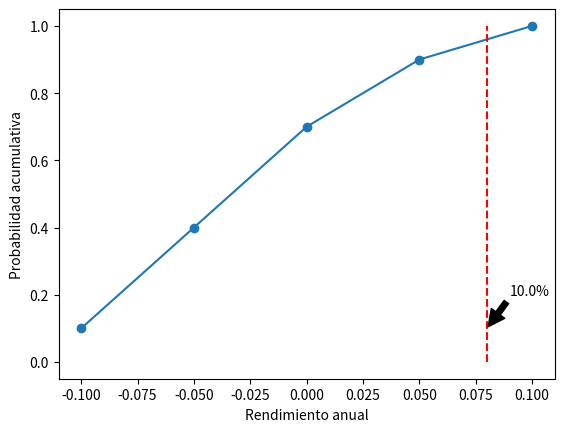

The matplotlib source for this figure:
"""
import numpy as np
import matplotlib.pyplot as plt

# Definir los parámetros del problema
resistencias_posibles = np.array([20, 24, 28, 32, 36, 40])  # en MPa
probabilidades = np.array([0.05, 0.15, 0.3, 0.35, 0.10, 0.05])

# Calcular la distribución acumulativa
distribucion_acumulativa = np.cumsum(probabilidades)
resistencia_minima = 30
probabilidad_resistencia_minima = 1 - distribucion_acumulativa[np.searchsorted(resistencias_posibles, resistencia_minima, side="right")-1]

# Graficar la distribución acumulativa
plt.plot(resistencias_posibles, distribucion_acumulativa, '-o')
plt.plot([resistencia_minima, resistencia_minima], [0, 1], '--r')
plt.annotate("{:.1f}%".format(probabilidad_resistencia_minima*100), xy=(resistencia_minima, probabilidad_resistencia_minima), xytext=(resistencia_minima+1, probabilidad_resistencia_minima+0.1),
             arrowprops=dict(facecolor='black', shrink=0.05))
plt.xlabel("Resistencia a la compresión (MPa)")
plt.ylabel("Probabilidad acumulativa")
plt.show()

print("La probabilidad de que la resistencia sea mayor o igual a {} MPa es de {:.2f}%".format(resistencia_minima, probabilidad_resistencia_minima*100))
"""

import numpy as np
import matplotlib.pyplot as plt

# Definir los parámetros del problema
tasa_interes = 0.03
crecimiento_deseado = 0.05
rendimientos_posibles = np.array([-0.1, -0.05, 0, 0.05, 0.1])
probabilidades = np.array([0.1, 0.3, 0.3, 0.2, 0.1])

# Calcular la distribución acumulativa
distribucion_acumulativa = np.cumsum(probabilidades)
rendimiento_minimo = tasa_interes + crecimiento_deseado
probabilidad_rendimiento_minimo = 1 - distribucion_acumulativa[np.searchsorted(rendimientos_posibles, rendimiento_minimo, side="right")-1]

# Graficar la distribución acumulativa
plt.plot(rendimientos_posibles, distribucion_acumulativa, '-o')
plt.plot([rendimiento_minimo, rendimiento_minimo], [0, 1], '--r')
plt.annotate("{:.1f}%".format(probabilidad_rendimiento_minimo*100), xy=(rendimiento_minimo, probabilidad_rendimiento_minimo), xytext=(rendimiento_minimo+0.01, probabilidad_rendimiento_minimo+0.1),
                arrowprops=dict(facecolor='black', shrink=0.05))
plt.xlabel("Rendimiento anual")
plt.ylabel("Probabilidad acumulativa")
plt.show()

print("La probabilidad de que el rendimiento sea mayor o igual a {:.2f}% es de {:.2f}%".format(rendimiento_minimo*100, probabilidad_rendimiento_minimo*100))

